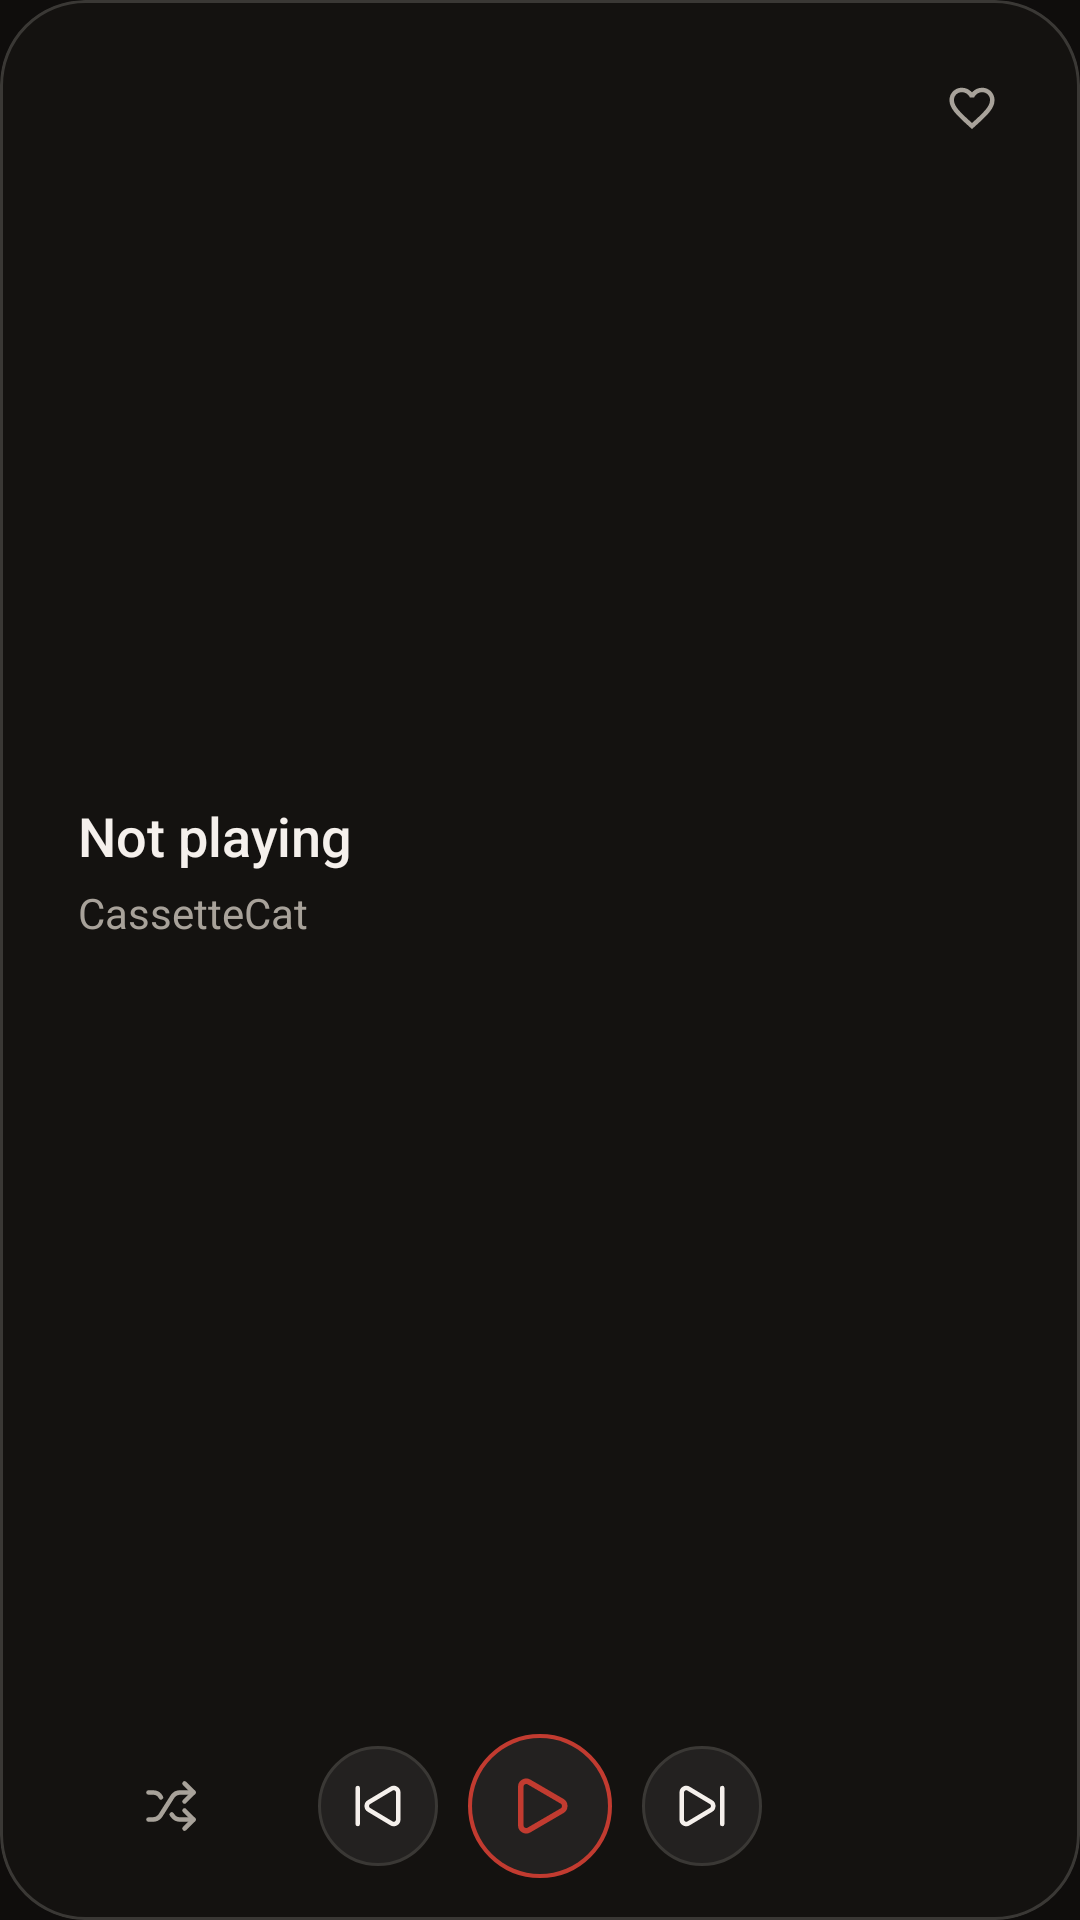

Reconstruct the res/layout file that produces this screen, plus the resources it refers to.
<!-- AndroidManifest.xml: application theme Theme.CassetteCat -->
<!-- res/layout/widget_cassette_tall.xml -->
<?xml version="1.0" encoding="utf-8"?>
<LinearLayout xmlns:android="http://schemas.android.com/apk/res/android"
    xmlns:tools="http://schemas.android.com/tools"
    android:id="@android:id/background"
    android:layout_width="match_parent"
    android:layout_height="match_parent"
    android:background="@drawable/bg_cassette_widget"
    android:clipToOutline="true"
    android:orientation="vertical"
    android:padding="12dp"
    tools:targetApi="s">

    <LinearLayout
        android:layout_width="match_parent"
        android:layout_height="0dp"
        android:layout_weight="1"
        android:gravity="center_vertical"
        android:orientation="horizontal">

        <ImageView
            android:id="@+id/widget_album_art"
            android:layout_width="wrap_content"
            android:layout_height="match_parent"
            android:adjustViewBounds="true"
            android:contentDescription="@null"
            android:maxWidth="140dp"
            android:scaleType="fitCenter"
            android:src="@drawable/cat_black_cassette" />

        <LinearLayout
            android:layout_width="0dp"
            android:layout_height="wrap_content"
            android:layout_marginStart="14dp"
            android:layout_weight="1"
            android:orientation="vertical">

            <TextView
                android:id="@+id/widget_title"
                android:layout_width="wrap_content"
                android:layout_height="wrap_content"
                android:ellipsize="end"
                android:fontFamily="sans-serif-medium"
                android:maxLines="2"
                android:text="@string/widget_not_playing"
                android:textColor="#F5F0EC"
                android:textSize="18sp" />

            <TextView
                android:id="@+id/widget_artist"
                android:layout_width="wrap_content"
                android:layout_height="wrap_content"
                android:layout_marginTop="4dp"
                android:ellipsize="end"
                android:maxLines="1"
                android:text="@string/app_name"
                android:textColor="#A8A29A"
                android:textSize="14sp" />
        </LinearLayout>

        <ImageButton
            android:id="@+id/widget_btn_like"
            android:layout_width="48dp"
            android:layout_height="48dp"
            android:layout_gravity="top"
            android:background="@android:color/transparent"
            android:contentDescription="@string/notification_favorite"
            android:padding="13dp"
            android:scaleType="fitCenter"
            android:src="@drawable/ic_notification_heart_outline"
            android:tint="#A8A29A" />
    </LinearLayout>

    <LinearLayout
        android:layout_width="match_parent"
        android:layout_height="wrap_content"
        android:layout_marginTop="8dp"
        android:gravity="center_vertical"
        android:orientation="horizontal">

        <FrameLayout
            android:layout_width="0dp"
            android:layout_height="wrap_content"
            android:layout_weight="1">

            <ImageButton
                android:id="@+id/widget_btn_shuffle"
                android:layout_width="48dp"
                android:layout_height="48dp"
                android:layout_gravity="center"
                android:background="@android:color/transparent"
                android:contentDescription="@string/notification_shuffle_off"
                android:padding="13dp"
                android:scaleType="fitCenter"
                android:src="@drawable/ic_notification_shuffle_off"
                android:tint="#A8A29A" />
        </FrameLayout>

        <include
            layout="@layout/widget_controls"
            android:layout_width="wrap_content"
            android:layout_height="wrap_content" />

        <FrameLayout
            android:layout_width="0dp"
            android:layout_height="wrap_content"
            android:layout_weight="1">

            <ImageButton
                android:id="@+id/widget_btn_repeat"
                android:layout_width="48dp"
                android:layout_height="48dp"
                android:layout_gravity="center"
                android:background="@android:color/transparent"
                android:contentDescription="@string/now_playing_repeat"
                android:padding="13dp"
                android:scaleType="fitCenter"
                android:src="@drawable/lucide_ic_repeat"
                android:tint="#A8A29A" />
        </FrameLayout>
    </LinearLayout>
</LinearLayout>
<!-- res/layout/widget_controls.xml (included above) -->
<?xml version="1.0" encoding="utf-8"?>
<LinearLayout xmlns:android="http://schemas.android.com/apk/res/android"
    android:layout_width="wrap_content"
    android:layout_height="wrap_content"
    android:gravity="center_vertical"
    android:orientation="horizontal">

    <ImageButton
        android:id="@+id/widget_btn_prev"
        android:layout_width="48dp"
        android:layout_height="48dp"
        android:background="@drawable/bg_widget_button"
        android:contentDescription="@string/widget_previous"
        android:padding="15dp"
        android:scaleType="fitCenter"
        android:src="@drawable/ic_widget_prev"
        android:tint="#F5F0EC" />

    <FrameLayout
        android:layout_width="52dp"
        android:layout_height="52dp"
        android:layout_marginStart="4dp"
        android:layout_marginEnd="4dp">

        <ImageView
            android:id="@+id/widget_play_ring"
            android:layout_width="match_parent"
            android:layout_height="match_parent"
            android:importantForAccessibility="no"
            android:src="@drawable/bg_widget_play_ring"
            android:tint="#C23B30" />

        <ImageButton
            android:id="@+id/widget_btn_play_pause"
            android:layout_width="match_parent"
            android:layout_height="match_parent"
            android:background="@drawable/bg_widget_play_pill"
            android:contentDescription="@string/widget_play_pause"
            android:padding="15dp"
            android:scaleType="fitCenter"
            android:src="@drawable/ic_widget_play"
            android:tint="#C23B30" />
    </FrameLayout>

    <ImageButton
        android:id="@+id/widget_btn_next"
        android:layout_width="48dp"
        android:layout_height="48dp"
        android:background="@drawable/bg_widget_button"
        android:contentDescription="@string/widget_next"
        android:padding="15dp"
        android:scaleType="fitCenter"
        android:src="@drawable/ic_widget_next"
        android:tint="#F5F0EC" />
</LinearLayout>
<!-- resources referenced by this layout -->
<resources>
  <!-- drawable bg_cassette_widget (drawable) -->
  <?xml version="1.0" encoding="utf-8"?>
  <shape xmlns:android="http://schemas.android.com/apk/res/android"
      android:shape="rectangle">
      <solid android:color="#141210" />
      <corners android:radius="24dp" />
      <stroke
          android:width="1dp"
          android:color="#3A3835" />
  </shape>
  <!-- drawable bg_widget_button (drawable) -->
  <?xml version="1.0" encoding="utf-8"?>
  <inset xmlns:android="http://schemas.android.com/apk/res/android"
      android:inset="4dp">
      <shape android:shape="oval">
          <solid android:color="#232120" />
          <stroke
              android:width="1dp"
              android:color="#3A3835" />
      </shape>
  </inset>
  <!-- drawable bg_widget_play_pill (drawable) -->
  <?xml version="1.0" encoding="utf-8"?>
  <inset xmlns:android="http://schemas.android.com/apk/res/android"
      android:inset="3.5dp">
      <shape android:shape="oval">
          <solid android:color="#232120" />
      </shape>
  </inset>
  <!-- drawable bg_widget_play_ring (drawable) -->
  <?xml version="1.0" encoding="utf-8"?>
  <inset xmlns:android="http://schemas.android.com/apk/res/android"
      android:inset="2dp">
      <shape android:shape="oval">
          <stroke
              android:width="1.5dp"
              android:color="#FFFFFF" />
      </shape>
  </inset>
  <!-- drawable ic_widget_next (drawable) -->
  <vector xmlns:android="http://schemas.android.com/apk/res/android"
      android:width="24dp"
      android:height="24dp"
      android:viewportWidth="24"
      android:viewportHeight="24">
      <path
          android:strokeColor="#FFFFFF"
          android:strokeLineCap="round"
          android:strokeLineJoin="round"
          android:strokeWidth="2.0"
          android:pathData="M21,4v16" />
      <path
          android:strokeColor="#FFFFFF"
          android:strokeLineCap="round"
          android:strokeLineJoin="round"
          android:strokeWidth="2.0"
          android:pathData="M6.029,4.285A2,2 0 0,0 3,6v12a2,2 0 0,0 3.029,1.715l9.997,-5.998a2,2 0 0,0 0.003,-3.432Z" />
  </vector>
  <!-- drawable ic_widget_play (drawable) -->
  <vector xmlns:android="http://schemas.android.com/apk/res/android"
      android:width="24dp"
      android:height="24dp"
      android:viewportWidth="24"
      android:viewportHeight="24">
      <path
          android:strokeColor="#FFFFFF"
          android:strokeLineCap="round"
          android:strokeLineJoin="round"
          android:strokeWidth="2.0"
          android:pathData="M5,5a2,2 0 0,1 3.008,-1.728l11.997,6.998a2,2 0 0,1 0.003,3.458l-12,7A2,2 0 0,1 5,19Z" />
  </vector>
  <string name="app_name" translatable="false">CassetteCat</string>
  <string name="notification_favorite">Favorite</string>
  <string name="notification_shuffle_off">Shuffle off</string>
  <string name="now_playing_repeat">Repeat</string>
  <string name="widget_next">Next</string>
  <string name="widget_not_playing">Not playing</string>
  <string name="widget_play_pause">Play/Pause</string>
  <string name="widget_previous">Previous</string>
  <style name="Theme.CassetteCat" parent="android:Theme.Material.NoActionBar">
          <item name="android:statusBarColor">@android:color/transparent</item>
          <item name="android:navigationBarColor">@android:color/transparent</item>
          <item name="android:windowLightNavigationBar" tools:targetApi="27">false</item>
          <item name="android:enforceNavigationBarContrast" tools:targetApi="29">false</item>
          <item name="android:windowBackground">#0F0D0C</item>
      </style>
</resources>
